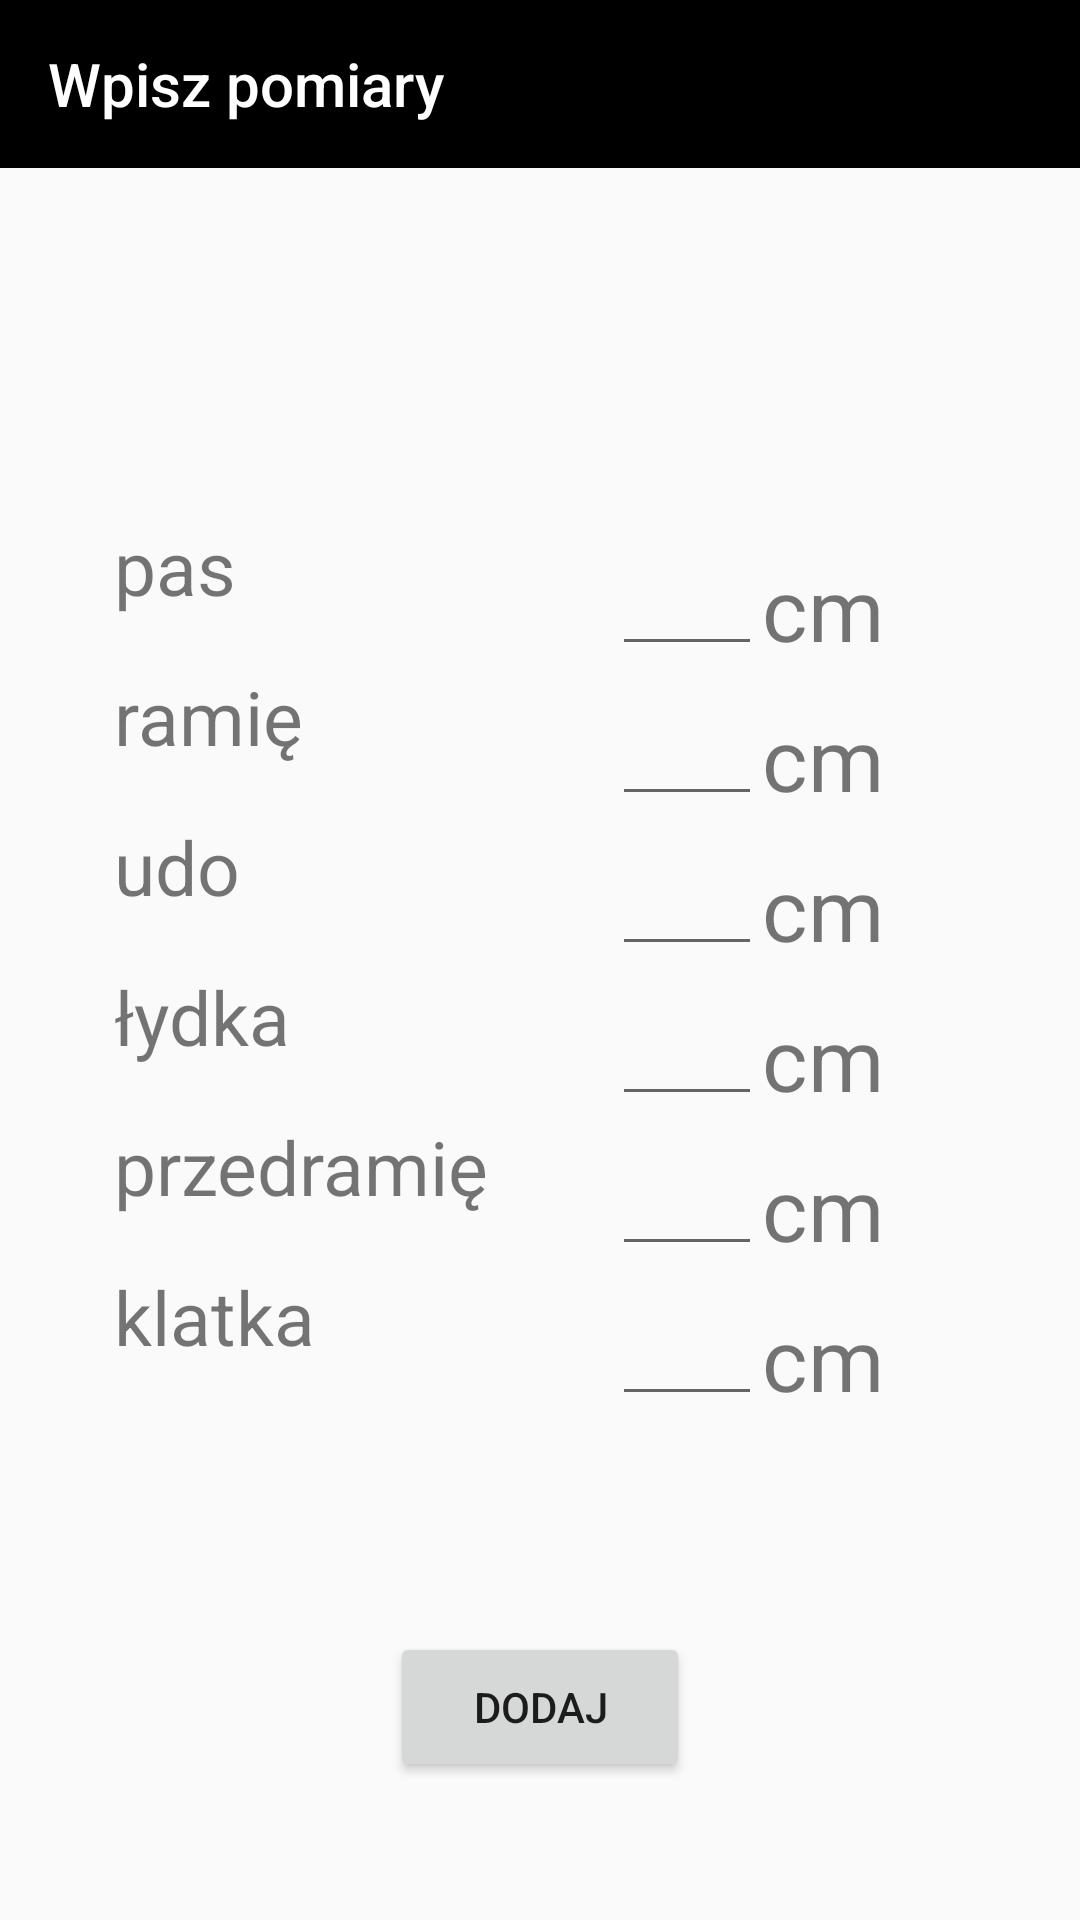

Layout XML and referenced resources for this Android screen:
<!-- AndroidManifest.xml: application theme AppTheme -->
<!-- res/layout/activity_my_result_popup.xml -->
<?xml version="1.0" encoding="utf-8"?>
<RelativeLayout xmlns:android="http://schemas.android.com/apk/res/android"
    xmlns:app="http://schemas.android.com/apk/res-auto"
    xmlns:tools="http://schemas.android.com/tools"
    android:layout_width="350dp"
    android:layout_height="550dp"
    tools:context=".my_result_popupActivity">

    <android.support.design.widget.AppBarLayout
        android:id="@+id/appBarLayout"
        android:layout_width="match_parent"
        android:layout_height="wrap_content"
        android:theme="@style/AppTheme.AppBarOverlay">

        <android.support.v7.widget.Toolbar
            android:id="@+id/tool_bar"
            android:layout_width="500dp"
            android:layout_height="wrap_content"
            android:background="@color/colorPrimary"
            app:popupTheme="@style/AppTheme.PopupOverlay"
            app:title="Wpisz pomiary " />

    </android.support.design.widget.AppBarLayout>

    <TextView
        android:id="@+id/tv_unit_cm_"
        android:layout_width="wrap_content"
        android:layout_height="wrap_content"
        android:layout_alignBottom="@+id/et_thigh2"
        android:layout_alignStart="@+id/tv_unit_cm_4"
        android:text="cm"
        android:textSize="29dp" />

    <TextView
        android:id="@+id/tv_unit_cm_4"
        android:layout_width="wrap_content"
        android:layout_height="wrap_content"
        android:layout_alignBottom="@+id/et_arm2"
        android:layout_alignStart="@+id/tv_unit_cm_3"
        android:text="cm"
        android:textSize="29dp" />

    <TextView
        android:id="@+id/tv_unit_cm_3"
        android:layout_width="wrap_content"
        android:layout_height="wrap_content"
        android:layout_above="@+id/et_arm2"
        android:layout_toEndOf="@+id/et_arm2"
        android:text="cm"
        android:textSize="29dp" />

    <TextView
        android:id="@+id/tv_unit_cm_2"
        android:layout_width="wrap_content"
        android:layout_height="wrap_content"
        android:layout_alignBottom="@+id/et_forearm2"
        android:layout_alignStart="@+id/tv_unit_cm_"
        android:text="cm"
        android:textSize="29dp" />

    <TextView
        android:id="@+id/tv_unit_cm_5"
        android:layout_width="wrap_content"
        android:layout_height="wrap_content"
        android:layout_above="@+id/et_forearm2"
        android:layout_alignStart="@+id/tv_unit_cm_"
        android:text="cm"
        android:textSize="29dp" />

    <TextView
        android:id="@+id/tv_unit_cm_6"
        android:layout_width="wrap_content"
        android:layout_height="wrap_content"
        android:layout_alignBottom="@+id/et_chest2"
        android:layout_alignStart="@+id/tv_unit_cm_"
        android:text="cm"
        android:textSize="29dp" />

    <EditText
        android:id="@+id/et_waist2"
        android:layout_width="50dp"
        android:layout_height="50dp"
        android:layout_alignBottom="@+id/tv_unit_cm_3"
        android:layout_toStartOf="@+id/tv_unit_cm_"
        android:ems="10"
        android:inputType="numberDecimal" />

    <EditText
        android:id="@+id/et_arm2"
        android:layout_width="50dp"
        android:layout_height="50dp"
        android:layout_above="@+id/et_thigh2"
        android:layout_alignStart="@+id/et_thigh2"
        android:ems="10"
        android:inputType="numberDecimal" />

    <EditText
        android:id="@+id/et_forearm2"
        android:layout_width="50dp"
        android:layout_height="50dp"
        android:layout_above="@+id/et_chest2"
        android:layout_alignStart="@+id/et_arm2"
        android:ems="10"
        android:inputType="numberDecimal" />

    <EditText
        android:id="@+id/et_chest2"
        android:layout_width="50dp"
        android:layout_height="50dp"
        android:layout_alignParentBottom="true"
        android:layout_marginBottom="168dp"
        android:layout_toStartOf="@+id/tv_unit_cm_"
        android:ems="10"
        android:inputType="numberDecimal" />

    <EditText
        android:id="@+id/et_thigh2"
        android:layout_width="50dp"
        android:layout_height="50dp"
        android:layout_above="@+id/et_calf"
        android:layout_alignParentEnd="true"
        android:layout_marginEnd="106dp"
        android:ems="10"
        android:inputType="numberDecimal" />

    <EditText
        android:id="@+id/et_calf"
        android:layout_width="50dp"
        android:layout_height="50dp"
        android:layout_above="@+id/et_forearm2"
        android:layout_alignStart="@+id/et_arm2"
        android:ems="10"
        android:inputType="numberDecimal" />

    <TextView
        android:id="@+id/tv_chest"
        android:layout_width="wrap_content"
        android:layout_height="50dp"
        android:layout_alignBottom="@+id/et_chest2"
        android:layout_alignStart="@+id/tv_thigh"
        android:text="klatka"
        android:textSize="25dp" />

    <TextView
        android:id="@+id/tv_thigh"
        android:layout_width="wrap_content"
        android:layout_height="50dp"
        android:layout_alignBottom="@+id/et_thigh2"
        android:layout_alignParentStart="true"
        android:layout_marginStart="38dp"
        android:text="udo"
        android:textSize="25dp" />

    <Button
        android:id="@+id/b_add_results2"
        android:layout_width="100dp"
        android:layout_height="50dp"
        android:layout_alignParentBottom="true"
        android:layout_centerHorizontal="true"
        android:layout_marginBottom="46dp"
        android:text="Dodaj" />

    <TextView
        android:id="@+id/tv_calf"
        android:layout_width="wrap_content"
        android:layout_height="50dp"
        android:layout_alignStart="@+id/tv_chest"
        android:layout_below="@+id/tv_unit_cm_"
        android:text="łydka"
        android:textSize="25dp" />

    <TextView
        android:id="@+id/tv_waist2"
        android:layout_width="wrap_content"
        android:layout_height="50dp"
        android:layout_alignBottom="@+id/tv_unit_cm_3"
        android:layout_alignStart="@+id/tv_chest"
        android:text="pas"
        android:textSize="25dp" />

    <TextView
        android:id="@+id/tv_forearm2"
        android:layout_width="wrap_content"
        android:layout_height="50dp"
        android:layout_alignBottom="@+id/et_forearm2"
        android:layout_alignStart="@+id/tv_chest"
        android:text="przedramię"
        android:textSize="25dp" />

    <TextView
        android:id="@+id/tv_arm2"
        android:layout_width="70dp"
        android:layout_height="50dp"
        android:layout_alignBottom="@+id/et_arm2"
        android:layout_alignStart="@+id/tv_chest"
        android:text="ramię"
        android:textSize="25dp" />
</RelativeLayout>
<!-- resources referenced by this layout -->
<resources>
  <color name="colorPrimary">#000000</color>
  <style name="AppTheme.AppBarOverlay" parent="ThemeOverlay.AppCompat.Dark.ActionBar" />
  <style name="AppTheme.PopupOverlay" parent="ThemeOverlay.AppCompat.Light" />
  <style name="AppTheme" parent="Theme.AppCompat.Light.NoActionBar">
          
          <item name="colorPrimary">@color/colorPrimary</item>
          <item name="colorPrimaryDark">@color/colorPrimaryDark</item>
          <item name="colorAccent">@color/colorAccent</item>
      </style>
  <color name="colorPrimaryDark">#000000</color>
  <color name="colorAccent">#ff4081</color>
</resources>
